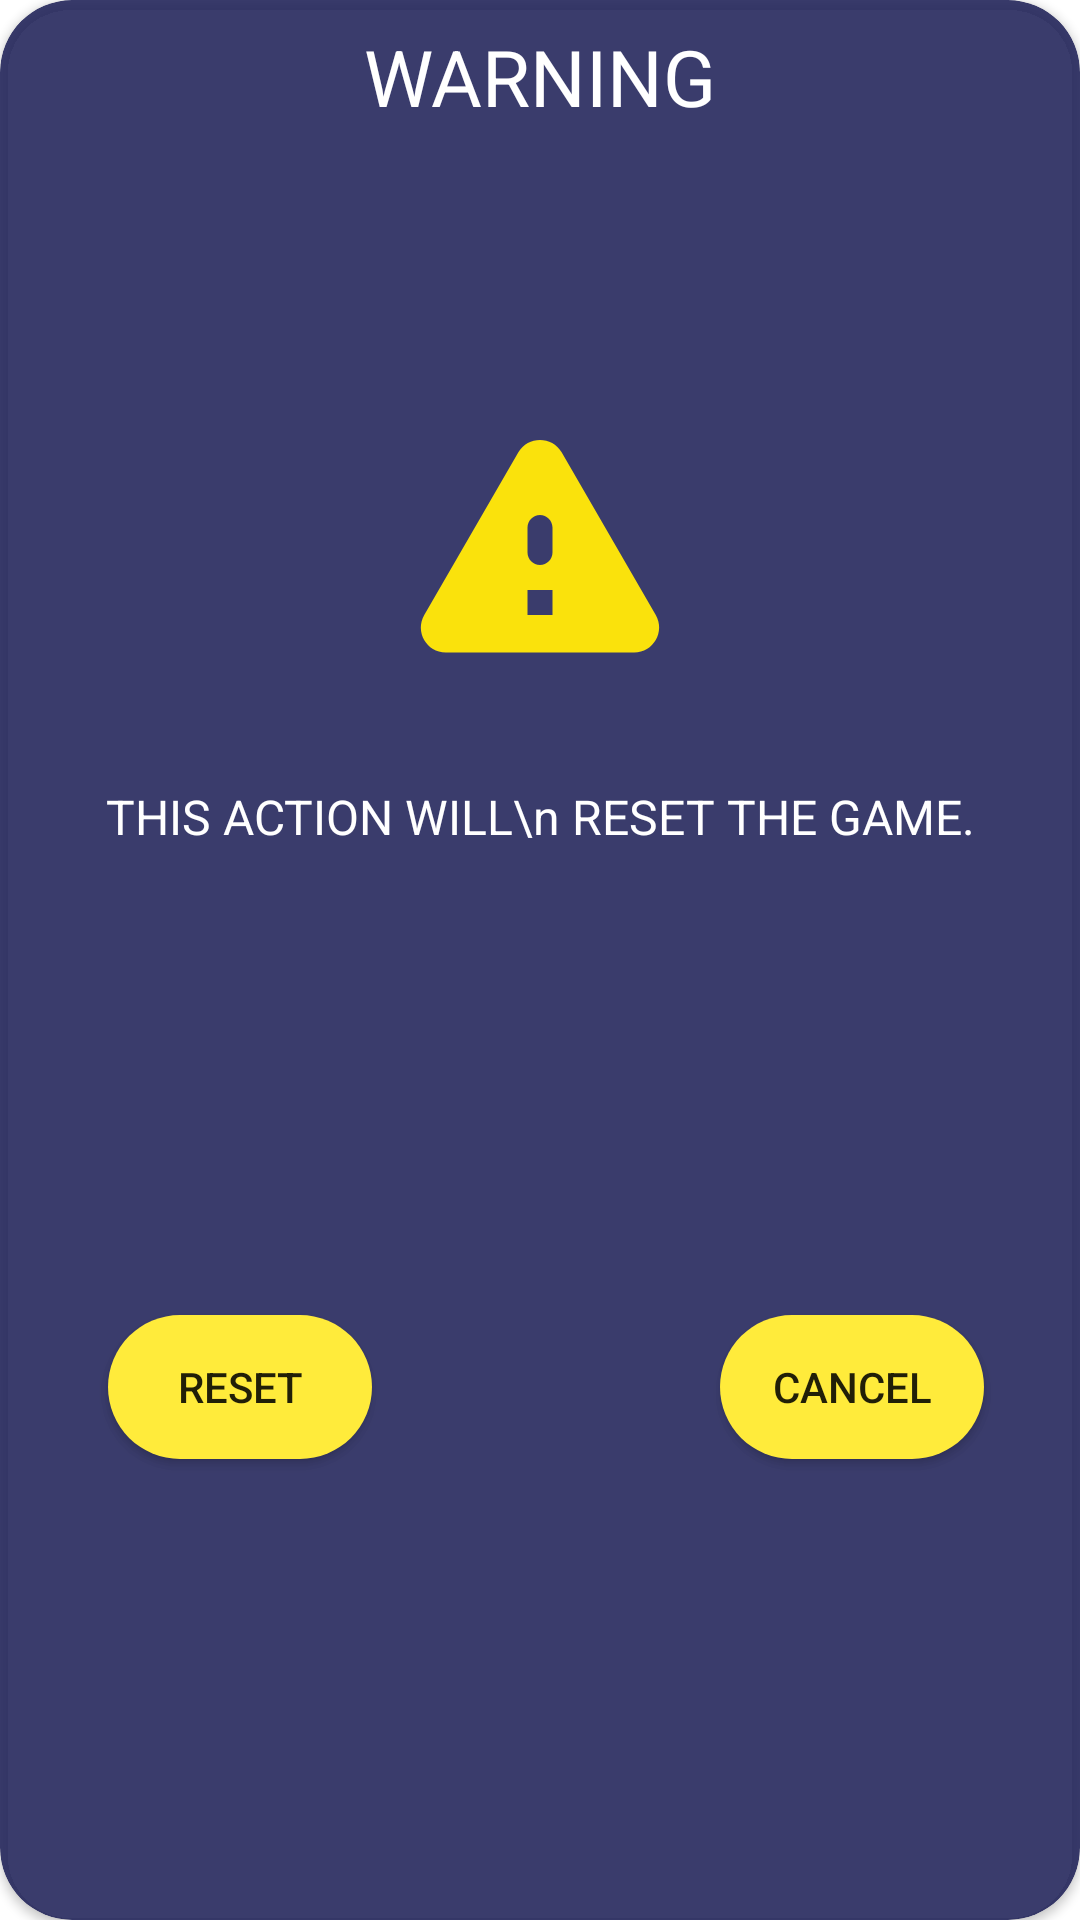

Android layout source for this screen:
<!-- AndroidManifest.xml: application theme splash_screen -->
<!-- res/layout/reset_dialog.xml -->
<?xml version="1.0" encoding="utf-8"?>
<androidx.constraintlayout.widget.ConstraintLayout xmlns:android="http://schemas.android.com/apk/res/android"
    xmlns:tools="http://schemas.android.com/tools"
    android:layout_width="300dp"
    xmlns:app="http://schemas.android.com/apk/res-auto"
    android:layout_gravity="center"
    android:layout_height="400dp">

    <androidx.cardview.widget.CardView
        android:layout_width="match_parent"
        android:layout_height="match_parent"
        app:cardBackgroundColor="#DF1F2259"
        app:cardCornerRadius="24dp"
        app:layout_constraintBottom_toBottomOf="parent"
        app:layout_constraintEnd_toEndOf="parent"
        app:layout_constraintHorizontal_bias="0.0"
        app:layout_constraintStart_toStartOf="parent"
        app:layout_constraintTop_toTopOf="parent"
        app:layout_constraintVertical_bias="0.635">


        <androidx.constraintlayout.widget.ConstraintLayout
            android:layout_width="match_parent"
            android:layout_height="match_parent"
            android:backgroundTint="@android:color/holo_green_light">

            <TextView
                android:id="@+id/warning_text"
                android:layout_width="wrap_content"
                android:layout_height="wrap_content"
                android:layout_marginTop="8dp"
                android:fontFamily="sans-serif"
                android:gravity="center"
                android:text="@string/warning"
                android:textColor="@color/white"
                android:textSize="26sp"
                app:layout_constraintEnd_toEndOf="parent"
                app:layout_constraintStart_toStartOf="parent"
                app:layout_constraintTop_toTopOf="parent"/>

            <ImageView
                android:id="@+id/imageView2"
                android:layout_width="40dp"
                android:layout_height="40dp"
                android:layout_marginTop="8dp"
                app:layout_constraintEnd_toEndOf="parent"
                app:layout_constraintHorizontal_bias="0.741"
                app:layout_constraintStart_toEndOf="@+id/warning_text"
                app:layout_constraintTop_toTopOf="parent"
                app:srcCompat="@drawable/ic_close_24"
                tools:ignore="ContentDescription" />

            <ImageView
                android:id="@+id/imageView4"
                android:layout_width="100dp"
                android:layout_height="100dp"
                app:layout_constraintBottom_toBottomOf="parent"
                app:layout_constraintEnd_toEndOf="parent"
                app:layout_constraintStart_toStartOf="parent"
                app:layout_constraintTop_toBottomOf="@+id/warning_text"
                app:layout_constraintVertical_bias="0.175"
                app:srcCompat="@drawable/ic_round_warning_24"
                tools:ignore="ContentDescription" />

            <TextView
                android:id="@+id/textView"
                android:layout_width="wrap_content"
                android:layout_height="wrap_content"
                android:fontFamily="sans-serif"
                android:gravity="center"
                android:text="THIS ACTION WILL\n RESET THE GAME."
                android:textColor="@color/white"
                android:textSize="16sp"
                app:layout_constraintBottom_toBottomOf="parent"
                app:layout_constraintEnd_toEndOf="parent"
                app:layout_constraintStart_toStartOf="parent"
                app:layout_constraintTop_toBottomOf="@+id/imageView4"
                app:layout_constraintVertical_bias="0.081" />

            <Button
                android:id="@+id/btn_reset"
                android:layout_width="wrap_content"
                android:layout_height="wrap_content"
                android:layout_marginStart="36dp"
                android:layout_marginBottom="4dp"
                android:background="@drawable/btn_bg"
                android:backgroundTint="#FFEB3B"
                android:text="@string/reset"
                app:layout_constraintBottom_toBottomOf="parent"
                app:layout_constraintStart_toStartOf="parent"
                app:layout_constraintTop_toBottomOf="@+id/textView"
                app:layout_constraintVertical_bias="0.509" />

            <Button
                android:id="@+id/btn_cancel"
                android:layout_width="wrap_content"
                android:layout_height="wrap_content"
                android:layout_marginEnd="32dp"
                android:layout_marginBottom="4dp"
                android:background="@drawable/btn_bg"
                android:backgroundTint="#FFEB3B"
                android:text="@string/cancel"
                app:layout_constraintBottom_toBottomOf="parent"
                app:layout_constraintEnd_toEndOf="parent"
                app:layout_constraintHorizontal_bias="1.0"
                app:layout_constraintStart_toEndOf="@+id/btn_reset"
                app:layout_constraintTop_toBottomOf="@+id/textView"
                app:layout_constraintVertical_bias="0.509" />


        </androidx.constraintlayout.widget.ConstraintLayout>


    </androidx.cardview.widget.CardView>


</androidx.constraintlayout.widget.ConstraintLayout>
<!-- resources referenced by this layout -->
<resources>
  <color name="white">#FFFFFFFF</color>
  <!-- drawable btn_bg (drawable) -->
  <?xml version="1.0" encoding="utf-8"?>
  <selector xmlns:android="http://schemas.android.com/apk/res/android">
  <item>
      <shape>
          <solid android:color="#F6D912"></solid>
          <corners android:radius="45dp"></corners>
      </shape>
  </item>
  </selector>
  <!-- drawable ic_round_warning_24 (drawable) -->
  <vector android:height="24dp" android:tint="#FAE20C"
      android:viewportHeight="24" android:viewportWidth="24"
      android:width="24dp" xmlns:android="http://schemas.android.com/apk/res/android">
      <path android:fillColor="@android:color/white" android:pathData="M4.47,21h15.06c1.54,0 2.5,-1.67 1.73,-3L13.73,4.99c-0.77,-1.33 -2.69,-1.33 -3.46,0L2.74,18c-0.77,1.33 0.19,3 1.73,3zM12,14c-0.55,0 -1,-0.45 -1,-1v-2c0,-0.55 0.45,-1 1,-1s1,0.45 1,1v2c0,0.55 -0.45,1 -1,1zM13,18h-2v-2h2v2z"/>
  </vector>
  <string name="cancel">Cancel</string>
  <string name="reset">Reset</string>
  <string name="warning">WARNING</string>
  <style name="splash_screen" parent="Theme.MaterialComponents.Light.NoActionBar">
          <item name="android:windowBackground">@drawable/splash_image</item>
          <item name="android:statusBarColor">#050232</item>
          <item name="android:navigationBarColor">#050232</item>
      </style>
  <!-- drawable splash_image (drawable) -->
  <?xml version="1.0" encoding="utf-8"?>
  <layer-list xmlns:android="http://schemas.android.com/apk/res/android">
      <item android:drawable="@color/ic_splash_screen_background"/>
      <item android:drawable="@drawable/logo"
          android:gravity="center"/>
  </layer-list>
  <color name="ic_splash_screen_background">#271A64</color>
</resources>
